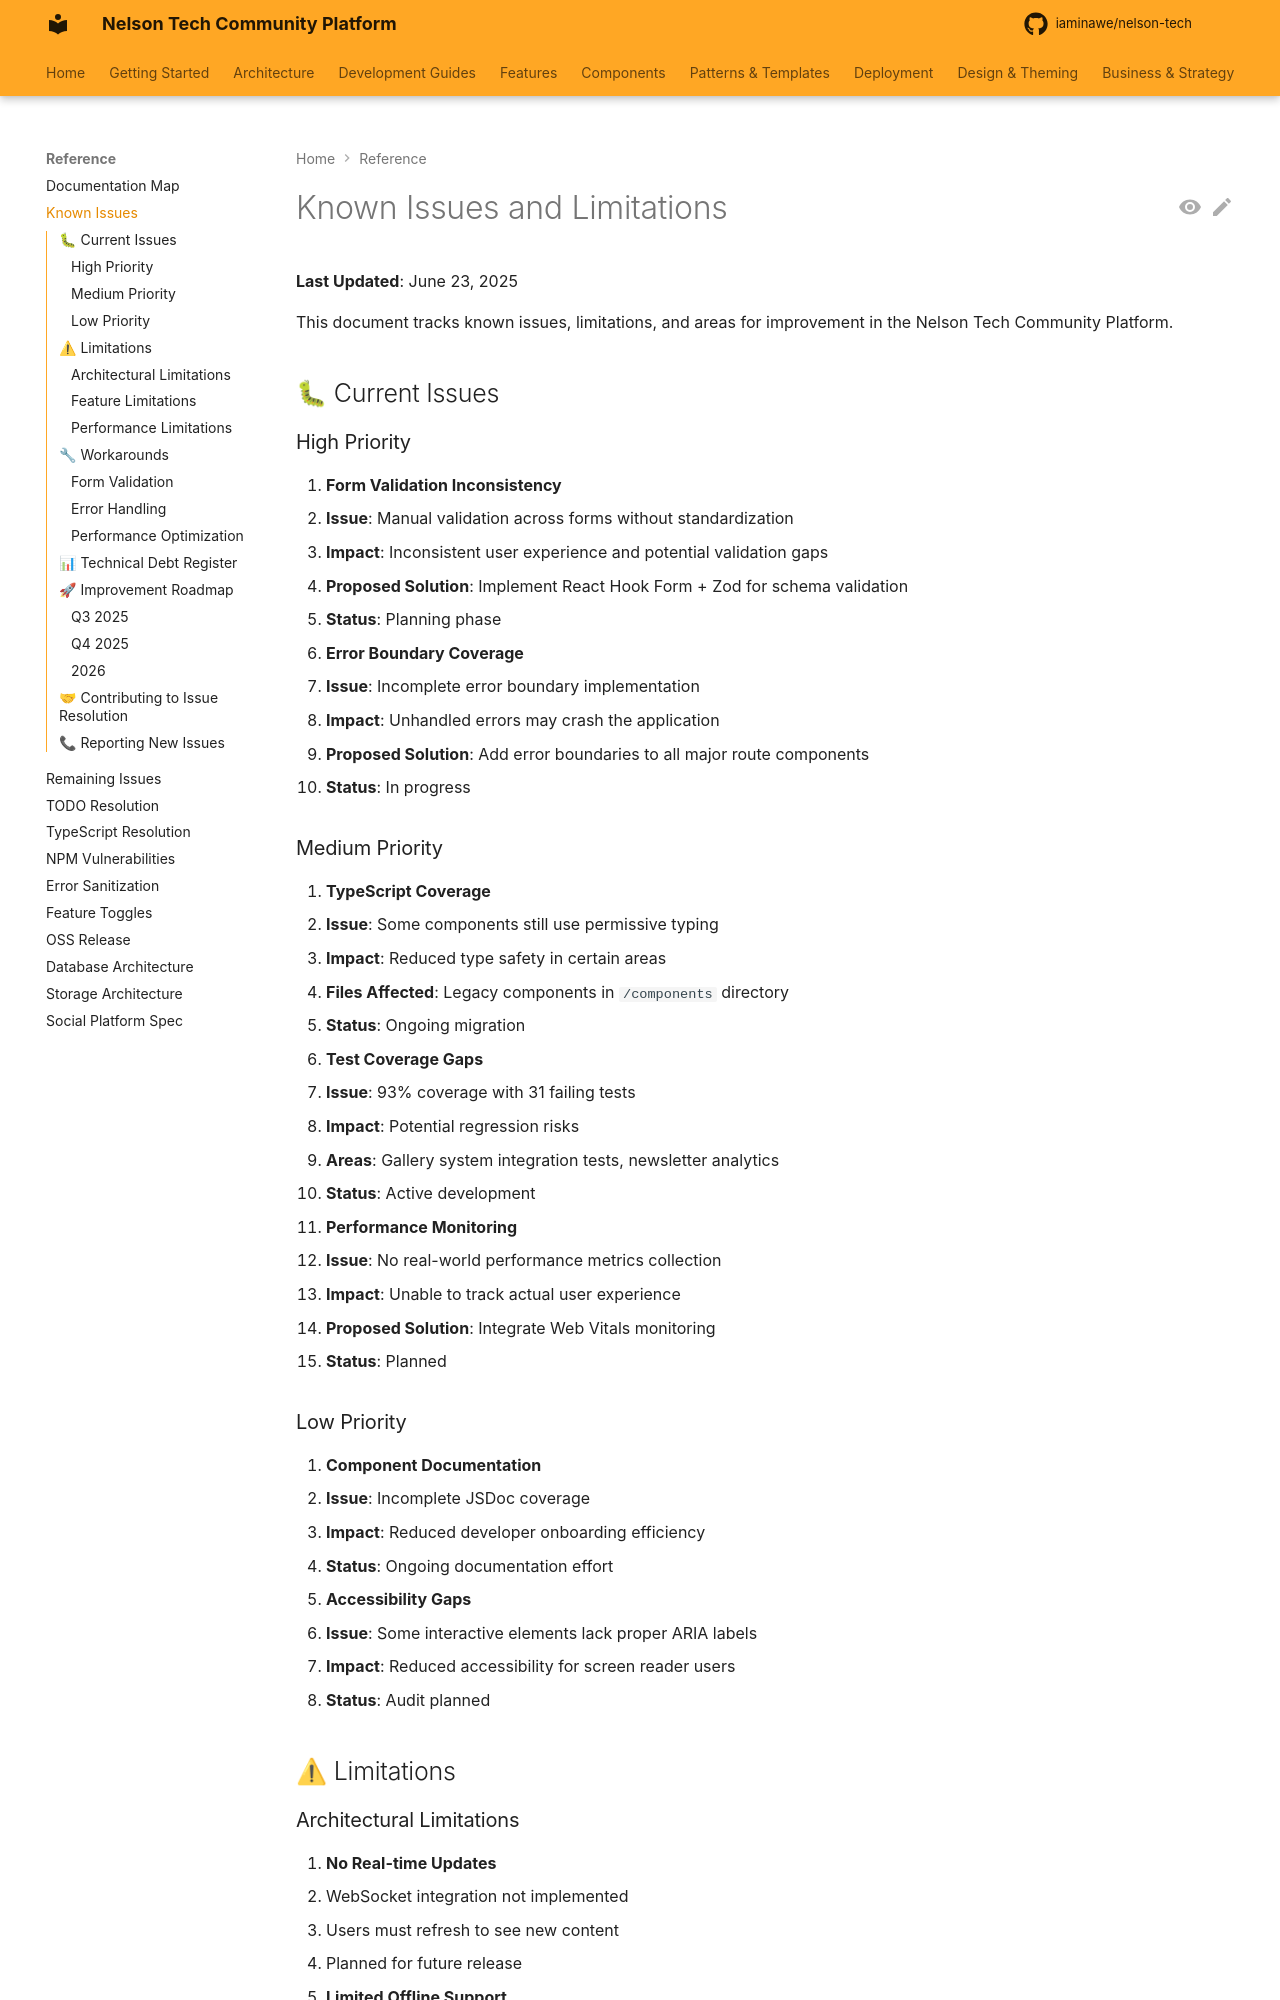

repository: iaminawe/uluntu · page: KNOWN_ISSUES_AND_LIMITATIONS/index.html · generator: mkdocs

# Known Issues and Limitations

**Last Updated**: June 23, 2025

This document tracks known issues, limitations, and areas for improvement in the Nelson Tech Community Platform.

## 🐛 Current Issues

### High Priority

1. **Form Validation Inconsistency**
   - **Issue**: Manual validation across forms without standardization
   - **Impact**: Inconsistent user experience and potential validation gaps
   - **Proposed Solution**: Implement React Hook Form + Zod for schema validation
   - **Status**: Planning phase

2. **Error Boundary Coverage**
   - **Issue**: Incomplete error boundary implementation
   - **Impact**: Unhandled errors may crash the application
   - **Proposed Solution**: Add error boundaries to all major route components
   - **Status**: In progress

### Medium Priority

1. **TypeScript Coverage**
   - **Issue**: Some components still use permissive typing
   - **Impact**: Reduced type safety in certain areas
   - **Files Affected**: Legacy components in `/components` directory
   - **Status**: Ongoing migration

2. **Test Coverage Gaps**
   - **Issue**: 93% coverage with 31 failing tests
   - **Impact**: Potential regression risks
   - **Areas**: Gallery system integration tests, newsletter analytics
   - **Status**: Active development

3. **Performance Monitoring**
   - **Issue**: No real-world performance metrics collection
   - **Impact**: Unable to track actual user experience
   - **Proposed Solution**: Integrate Web Vitals monitoring
   - **Status**: Planned
